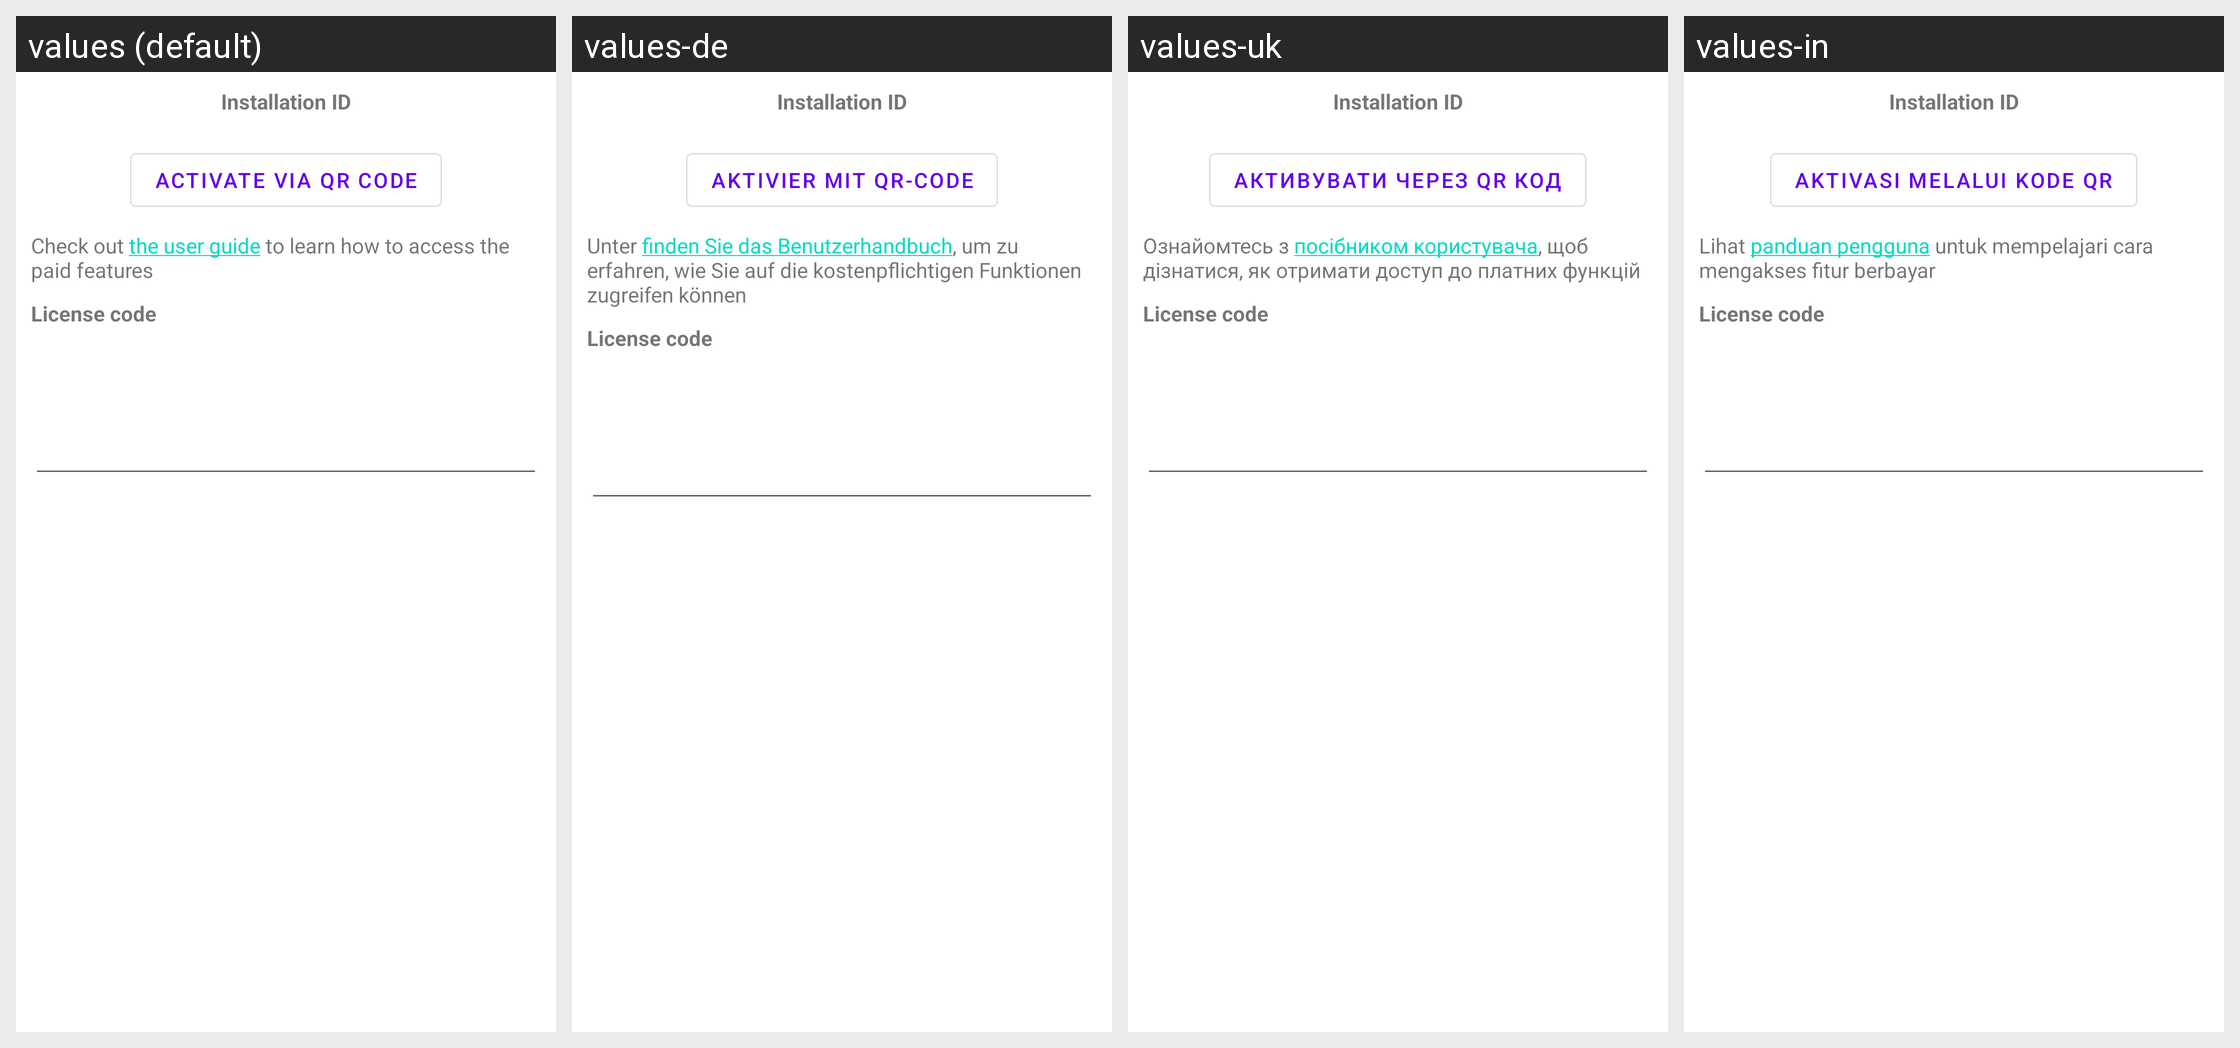

For this localized Android screen grid, give each drawn string resource with its value in every locale shown.
Android screen res/layout/license_dialog.xml rendered under 4 locales, left to right: values (default), values-de, values-uk, values-in. Device: Nexus 5 (rendered at 1080×1920; each locale shown at half size, 540×960, under a caption strip naming it); theme AppTheme.
Other locales in the repository, not shown: values-ar, values-es, values-fr, values-it, values-ja, values-ko, values-nb-rNO, values-pl, values-pt-rBR, values-ru, values-tr, values-zh-rCN.
Strings drawn on this screen, with the default value and each locale's value (text and hints the layout hard-codes, and strings that could not be matched under every locale, appear in the picture but are not listed):

installation_id
  values: Installation ID
  values-de: Installation ID  [not translated; the default value is used]
  values-uk: Installation ID  [not translated; the default value is used]
  values-in: Installation ID  [not translated; the default value is used]

activate_via_qr_code
  values: Activate via QR code
  values-de: Aktivier mit QR-Code
  values-uk: Активувати через QR код
  values-in: Aktivasi melalui kode QR

access_paid_features_msg
  values: Check out the user guide to learn how to access the paid features
  values-de: Unter finden Sie das Benutzerhandbuch, um zu erfahren, wie Sie auf die kostenpflichtigen Funktionen zugreifen können
  values-uk: Ознайомтесь з посібником користувача, щоб дізнатися, як отримати доступ до платних функцій
  values-in: Lihat panduan pengguna untuk mempelajari cara mengakses fitur berbayar

license_code
  values: License code
  values-de: License code  [not translated; the default value is used]
  values-uk: License code  [not translated; the default value is used]
  values-in: License code  [not translated; the default value is used]
